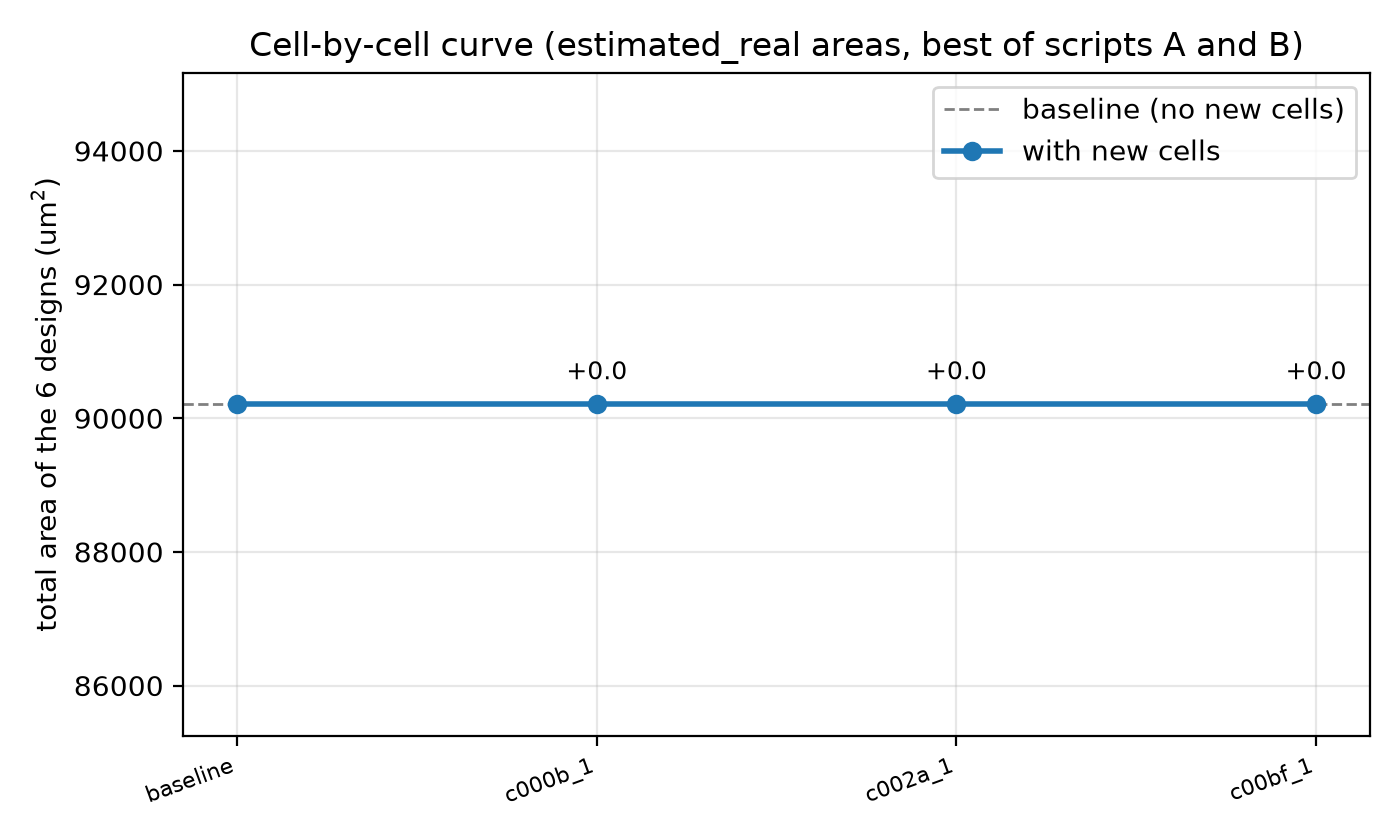

Source data for this figure (header and first rows):
step, cell_added, total_best_um2, change_vs_previous_um2, change_vs_baseline_um2, saving_vs_baseline_pct, cpu8_best_um2, dsp8_best_um2, arlet6502_best_um2, uart_apb_best_um2, risc8_best_um2, fir10_best_um2, spm_best_um2, mul_best_um2
0, (baseline), 90209, 0.0, 0.0, 0.0, 4207, 5847, 9310, 12656, 28133, 25449, 2869, 1738
1, dd2_gb3__c000b_1, 90209, 0.0, 0.0, 0.0, 4207, 5847, 9310, 12656, 28133, 25449, 2869, 1738
2, dd2_gb3__c002a_1, 90209, 0.0, 0.0, 0.0, 4207, 5847, 9310, 12656, 28133, 25449, 2869, 1738
3, dd2_gb3__c00bf_1, 90209, 0.0, 0.0, 0.0, 4207, 5847, 9310, 12656, 28133, 25449, 2869, 1738
